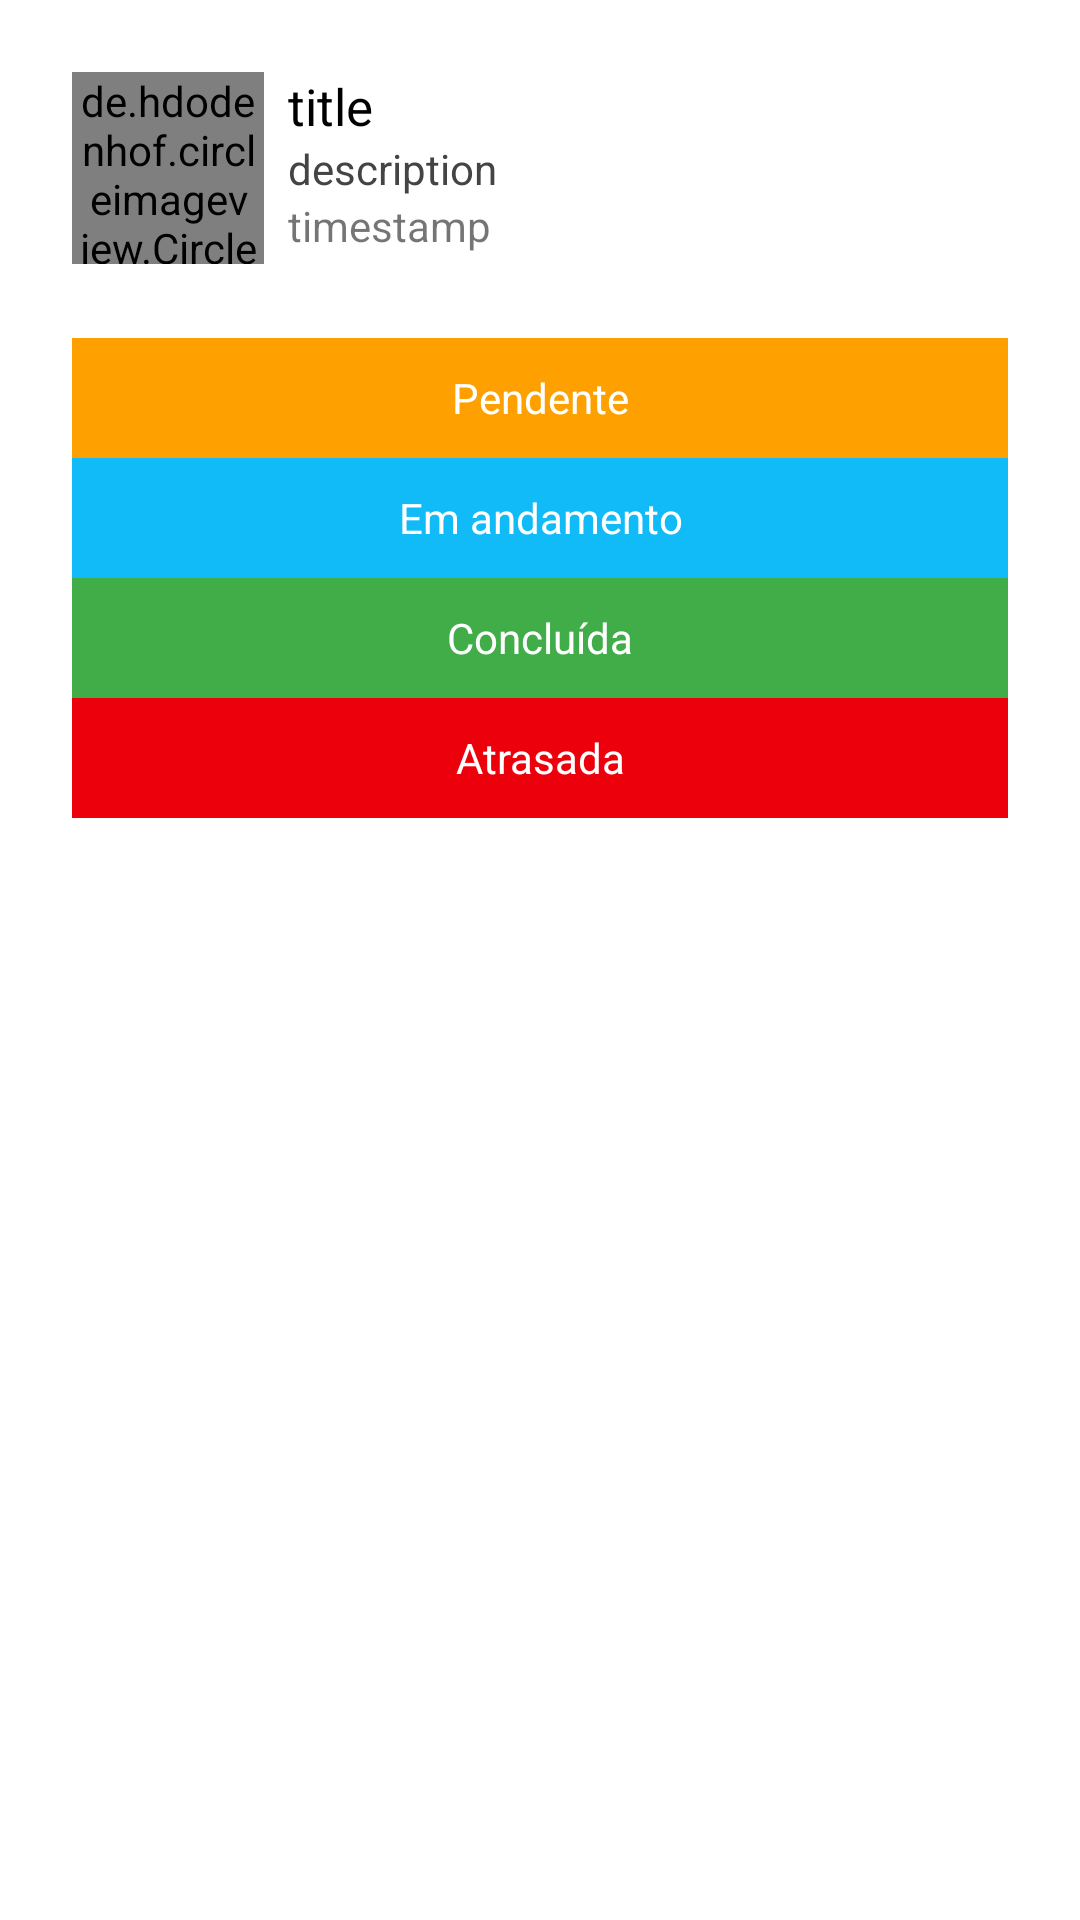

The Android layout XML behind this screen, and the referenced resources:
<!-- AndroidManifest.xml: application theme AppTheme -->
<!-- res/layout/activity_activity_detail.xml -->
<?xml version="1.0" encoding="utf-8"?>
<androidx.constraintlayout.widget.ConstraintLayout xmlns:android="http://schemas.android.com/apk/res/android"
    xmlns:app="http://schemas.android.com/apk/res-auto"
    xmlns:tools="http://schemas.android.com/tools"
    android:layout_width="match_parent"
    android:layout_height="match_parent"
    android:background="@android:color/white"
    tools:context=".activities.ActivityDetailActivity">

    <de.hdodenhof.circleimageview.CircleImageView
        android:id="@+id/avatar"
        android:layout_width="64dp"
        android:layout_height="64dp"
        android:layout_marginStart="24dp"
        android:layout_marginLeft="24dp"
        android:layout_marginTop="24dp"
        app:layout_constraintStart_toStartOf="parent"
        app:layout_constraintTop_toTopOf="parent"
        app:srcCompat="@drawable/avatar" />

    <LinearLayout
        android:id="@+id/linearLayout3"
        android:layout_width="0dp"
        android:layout_height="wrap_content"
        android:layout_marginStart="8dp"
        android:layout_marginLeft="8dp"
        android:layout_marginEnd="24dp"
        android:layout_marginRight="24dp"
        android:divider="@drawable/spacer"
        android:orientation="vertical"
        android:showDividers="middle"
        app:layout_constraintEnd_toEndOf="parent"
        app:layout_constraintStart_toEndOf="@+id/avatar"
        app:layout_constraintTop_toTopOf="@+id/avatar">

        <TextView
            android:id="@+id/textTitle"
            android:layout_width="264dp"
            android:layout_height="wrap_content"
            android:text="title"
            android:textColor="@android:color/black"
            android:textSize="17sp" />

        <TextView
            android:id="@+id/textDescription"
            android:layout_width="match_parent"
            android:layout_height="wrap_content"
            android:text="description"
            android:textColor="#444444" />

        <TextView
            android:id="@+id/textTimestamp"
            android:layout_width="match_parent"
            android:layout_height="wrap_content"
            android:text="timestamp"
            android:textSize="14sp" />
    </LinearLayout>

    <LinearLayout
        android:layout_width="0dp"
        android:layout_height="wrap_content"
        android:layout_marginStart="24dp"
        android:layout_marginLeft="24dp"
        android:layout_marginTop="24dp"
        android:layout_marginEnd="24dp"
        android:layout_marginRight="24dp"
        android:divider="@drawable/spacer"
        android:orientation="vertical"
        android:paddingTop="4dp"
        android:paddingBottom="4dp"
        android:showDividers="middle"
        app:layout_constraintEnd_toEndOf="parent"
        app:layout_constraintStart_toStartOf="parent"
        app:layout_constraintTop_toBottomOf="@+id/linearLayout3">

        <Button
            android:id="@+id/btnPending"
            android:layout_width="match_parent"
            android:layout_height="40dp"
            android:background="@color/orange"
            android:minWidth="0dp"
            android:minHeight="0dp"
            android:text="Pendente"
            android:textAppearance="@android:style/TextAppearance.Medium"
            android:textColor="@android:color/white"
            android:textSize="14sp" />

        <Button
            android:id="@+id/btnProgress"
            android:layout_width="match_parent"
            android:layout_height="40dp"
            android:background="@color/blue"
            android:minWidth="0dp"
            android:minHeight="0dp"
            android:text="Em andamento"
            android:textAppearance="@android:style/TextAppearance.Medium"
            android:textColor="@android:color/white"
            android:textSize="14sp" />

        <Button
            android:id="@+id/btnDone"
            android:layout_width="match_parent"
            android:layout_height="40dp"
            android:background="@color/green"
            android:minWidth="0dp"
            android:minHeight="0dp"
            android:text="Concluída"
            android:textAppearance="@android:style/TextAppearance.Medium"
            android:textColor="@android:color/white"
            android:textSize="14sp" />

        <Button
            android:id="@+id/btnLate"
            android:layout_width="match_parent"
            android:layout_height="40dp"
            android:background="@color/red"
            android:minWidth="0dp"
            android:minHeight="0dp"
            android:text="Atrasada"
            android:textAppearance="@android:style/TextAppearance.Medium"
            android:textColor="@android:color/white"
            android:textSize="14sp" />
    </LinearLayout>

</androidx.constraintlayout.widget.ConstraintLayout>
<!-- resources referenced by this layout -->
<resources>
  <color name="blue">#10BBF7</color>
  <color name="green">#41AD48</color>
  <color name="orange">#FEA100</color>
  <color name="red">#EC000C</color>
  <style name="AppTheme" parent="Theme.AppCompat.Light.DarkActionBar">
          
          <item name="colorPrimary">@color/colorPrimary</item>
          <item name="colorPrimaryDark">@color/colorPrimaryDark</item>
          <item name="colorAccent">@color/colorAccent</item>
      </style>
  <color name="colorPrimary">#19C9FB</color>
  <color name="colorPrimaryDark">#19C9FB</color>
  <color name="colorAccent">#09698B</color>
</resources>
